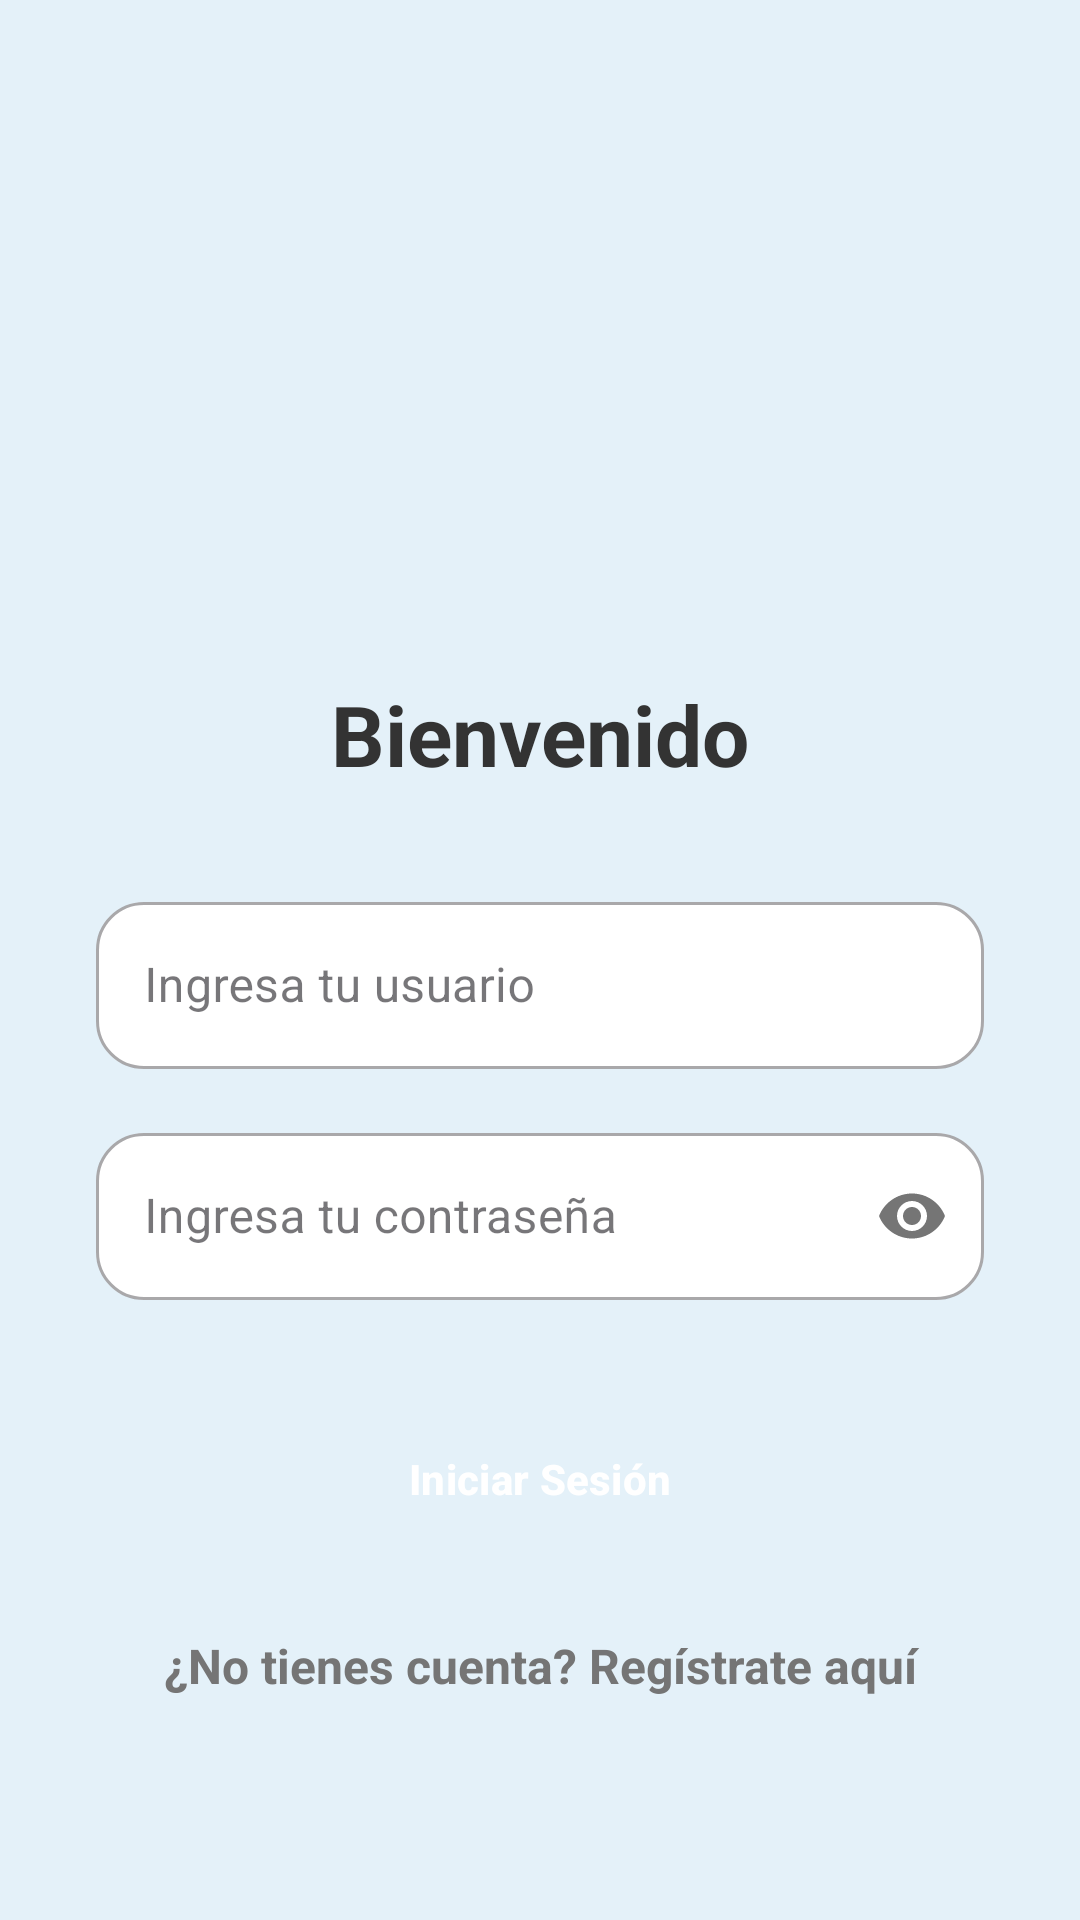

Write the Android layout XML for this screen, with the resource values it uses.
<!-- AndroidManifest.xml: application theme Theme.MiPrimeraApp -->
<!-- res/layout/activity_login.xml -->
<?xml version="1.0" encoding="utf-8"?>
<LinearLayout xmlns:android="http://schemas.android.com/apk/res/android"
    xmlns:app="http://schemas.android.com/apk/res-auto"
    android:layout_width="match_parent"
    android:layout_height="match_parent"
    android:orientation="vertical"
    
    android:padding="32dp"
    android:gravity="center">

    <ImageView
        android:layout_width="120dp"
        android:layout_height="120dp"
        android:src="@mipmap/saludappicono"
        android:layout_marginBottom="32dp" />

    <TextView
        android:layout_width="match_parent"
        android:layout_height="wrap_content"
        android:text="Bienvenido"
        android:textColor="@color/text_primary"
        android:textSize="28sp"
        android:textStyle="bold"
        android:gravity="center"
        android:layout_marginBottom="32dp" />

    <com.google.android.material.textfield.TextInputLayout
        style="@style/GlassInputStyle"
        android:layout_width="match_parent"
        android:layout_height="wrap_content"
        android:layout_marginBottom="16dp"
        
        >

        <com.google.android.material.textfield.TextInputEditText
            android:id="@+id/etUsername"
            android:layout_width="match_parent"
            android:layout_height="wrap_content"
            android:maxLength="30"
            android:hint="Ingresa tu usuario"
            android:inputType="text"
            android:textColor="@color/text_primary" />
    </com.google.android.material.textfield.TextInputLayout>

    <com.google.android.material.textfield.TextInputLayout
        style="@style/GlassInputStyle"
        android:layout_width="match_parent"
        android:layout_height="wrap_content"
        android:layout_marginBottom="32dp"
        
        
        app:passwordToggleEnabled="true"
        >

        <com.google.android.material.textfield.TextInputEditText
            android:id="@+id/etPassword"
            android:layout_width="match_parent"
            android:layout_height="wrap_content"
            android:maxLength="50"
            android:hint="Ingresa tu contraseña"
            android:inputType="textPassword"
            android:textColor="@color/text_primary" />
    </com.google.android.material.textfield.TextInputLayout>

    <Button style="@style/GlassButtonStyle"
        android:id="@+id/btnLogin"
        android:layout_width="match_parent"
        android:layout_height="55dp"
        android:text="Iniciar Sesión"
        android:backgroundTint="#1A4375"
        android:textColor="#FFFFFF"
        android:textStyle="bold"
        app:cornerRadius="16dp"
        android:layout_marginBottom="24dp" />

    <TextView
        android:id="@+id/tvGoToRegister"
        android:layout_width="match_parent"
        android:layout_height="wrap_content"
        android:text="¿No tienes cuenta? Regístrate aquí"
        android:textColor="@color/text_secondary"
        android:textSize="16sp"
        android:gravity="center"
        android:textStyle="bold" />

</LinearLayout>
<!-- resources referenced by this layout -->
<resources>
  <color name="text_primary">#333333</color>
  <color name="text_secondary">#757575</color>
  <style name="GlassButtonStyle" parent="Widget.Material3.Button">
          <item name="cornerRadius">24dp</item>
          <item name="android:textStyle">bold</item>
          <item name="android:padding">12dp</item>
      </style>
  <style name="GlassInputStyle" parent="Widget.MaterialComponents.TextInputLayout.OutlinedBox">
          <item name="boxBackgroundColor">@color/white</item>
          <item name="boxCornerRadiusTopStart">16dp</item>
          <item name="boxCornerRadiusTopEnd">16dp</item>
          <item name="boxCornerRadiusBottomStart">16dp</item>
          <item name="boxCornerRadiusBottomEnd">16dp</item>
      </style>
  <style name="Theme.MiPrimeraApp" parent="Base.Theme.MiPrimeraApp" />
  <color name="white">#FFFFFFFF</color>
  <style name="Base.Theme.MiPrimeraApp" parent="Theme.Material3.DayNight.NoActionBar">
          <item name="colorPrimary">#1A4375</item>
          <item name="colorOnPrimary">@color/white</item>
          <item name="colorPrimaryContainer">#D4E3FF</item>
          <item name="colorOnPrimaryContainer">#001C3A</item>
          <item name="colorSecondary">#2A5A8F</item>
          <item name="colorOnSecondary">@color/white</item>
          
          
          <item name="android:windowBackground">@color/blue_bg</item>
      </style>
  <color name="blue_bg">#E4F1F9</color>
</resources>
